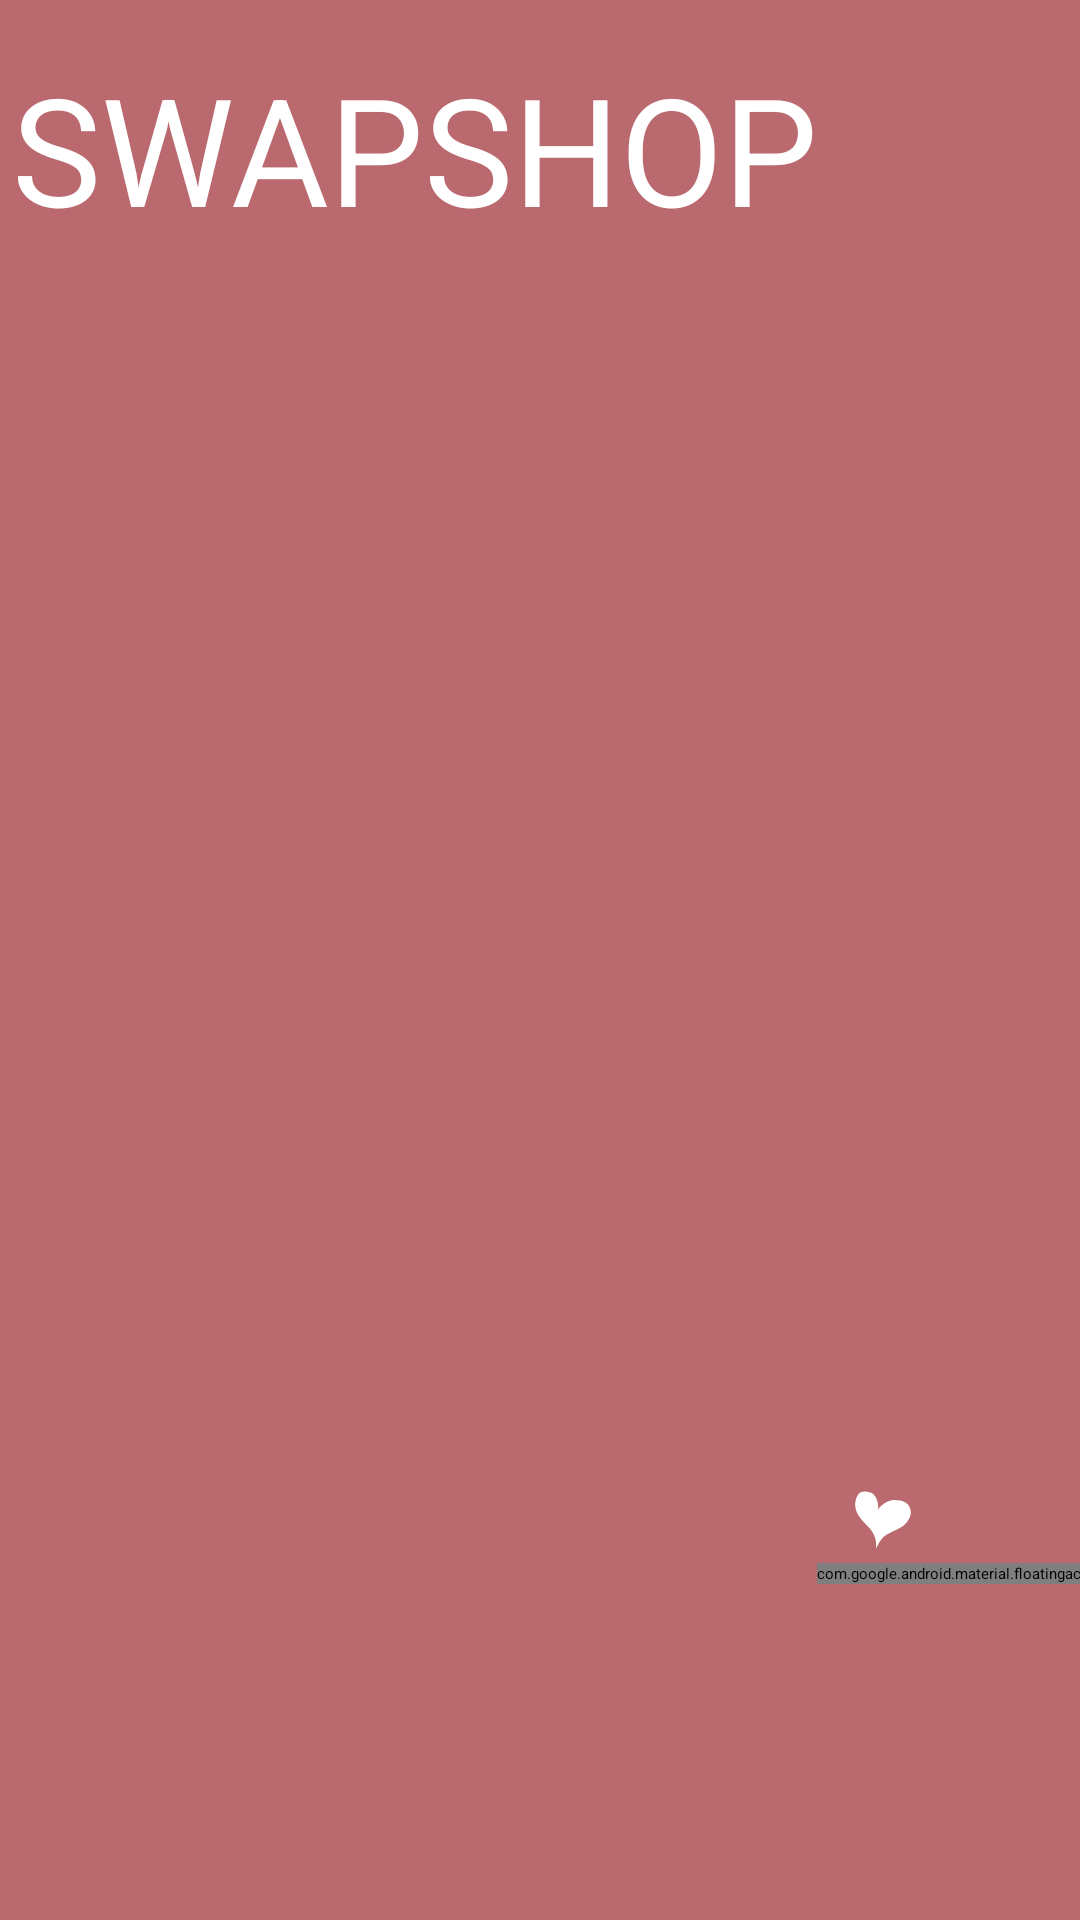

The Android layout XML behind this screen, and the referenced resources:
<!-- AndroidManifest.xml: application theme Theme.SwapShop2 -->
<!-- res/layout/activity_chat.xml -->
<?xml version="1.0" encoding="utf-8"?>
<androidx.constraintlayout.widget.ConstraintLayout xmlns:android="http://schemas.android.com/apk/res/android"
    xmlns:app="http://schemas.android.com/apk/res-auto"
    xmlns:tools="http://schemas.android.com/tools"
    android:layout_width="match_parent"
    android:layout_height="match_parent"
    android:background="@drawable/g"
    android:orientation="vertical"
    tools:context=".Chat">

    <TextView
        android:id="@+id/textView"
        android:layout_width="298dp"
        android:layout_height="95dp"
        android:layout_marginStart="4dp"
        android:layout_marginLeft="4dp"
        android:layout_marginTop="16dp"
        android:text="SWAPSHOP"
        android:textColor="#FFFFFF"
        android:textSize="50sp"
        app:layout_constraintStart_toStartOf="parent"
        app:layout_constraintTop_toTopOf="parent" />

    <ImageView
        android:id="@+id/imageView2"
        android:layout_width="99dp"
        android:layout_height="69dp"
        android:layout_marginStart="10dp"
        android:layout_marginLeft="10dp"
        android:layout_marginTop="16dp"
        app:layout_constraintEnd_toEndOf="parent"
        app:layout_constraintStart_toEndOf="@+id/textView"
        app:layout_constraintTop_toTopOf="parent"
        app:srcCompat="@drawable/dd" />

    <ListView
        android:layout_width="397dp"
        android:layout_height="430dp"
        android:layout_marginStart="8dp"
        android:layout_marginLeft="8dp"
        android:layout_marginTop="1dp"
        android:layout_marginEnd="6dp"
        android:layout_marginRight="6dp"
        android:layout_marginBottom="21dp"
        app:layout_constraintBottom_toTopOf="@+id/editTextTextPersonName"
        app:layout_constraintEnd_toEndOf="parent"
        app:layout_constraintStart_toStartOf="parent"
        app:layout_constraintTop_toBottomOf="@+id/textView" />

    <EditText
        android:id="@+id/editTextTextPersonName"
        android:layout_width="302dp"
        android:layout_height="43dp"
        android:layout_marginStart="16dp"
        android:layout_marginTop="21dp"
        android:layout_marginEnd="21dp"
        android:layout_marginBottom="125dp"
        android:ems="10"
        android:inputType="textPersonName"
        android:text="Message"
        app:layout_constraintBottom_toBottomOf="parent"
        app:layout_constraintEnd_toStartOf="@+id/floatingActionButton"
        app:layout_constraintStart_toStartOf="parent"
        app:layout_constraintTop_toBottomOf="@+id/_dynamic" />

    <com.google.android.material.floatingactionbutton.FloatingActionButton
        android:id="@+id/floatingActionButton"
        android:layout_width="wrap_content"
        android:layout_height="wrap_content"
        android:layout_marginStart="21dp"
        android:layout_marginTop="21dp"
        android:layout_marginEnd="16dp"
        android:layout_marginBottom="112dp"
        android:clickable="true"
        app:layout_constraintBottom_toBottomOf="parent"
        app:layout_constraintEnd_toEndOf="parent"
        app:layout_constraintStart_toEndOf="@+id/editTextTextPersonName"
        app:layout_constraintTop_toBottomOf="@+id/_dynamic"
        app:layout_constraintVertical_bias="1.0"
        app:srcCompat="@drawable/upload" />

</androidx.constraintlayout.widget.ConstraintLayout>
<!-- resources referenced by this layout -->
<resources>
  <!-- drawable g: png bitmap (drawable-v24, 14370 bytes) -->
  <!-- drawable upload: png bitmap (drawable, 10191 bytes) -->
  <style name="Theme.SwapShop2" parent="Theme.MaterialComponents.DayNight.DarkActionBar">
          
          <item name="colorPrimary">@color/purple_200</item>
          <item name="colorPrimaryVariant">@color/purple_700</item>
          <item name="colorOnPrimary">@color/black</item>
          
          <item name="colorSecondary">@color/teal_200</item>
          <item name="colorSecondaryVariant">@color/teal_200</item>
          <item name="colorOnSecondary">@color/black</item>
          
          <item name="android:statusBarColor" tools:targetApi="l">?attr/colorPrimaryVariant</item>
          
      </style>
  <!-- not gathered from this repository: default colours our renderer supplied (Android Studio template values) -->
  <color name="purple_200">#FFBB86FC</color>
  <color name="purple_700">#FF3700B3</color>
  <color name="teal_200">#FF03DAC5</color>
  <color name="black">#FF000000</color>
</resources>
